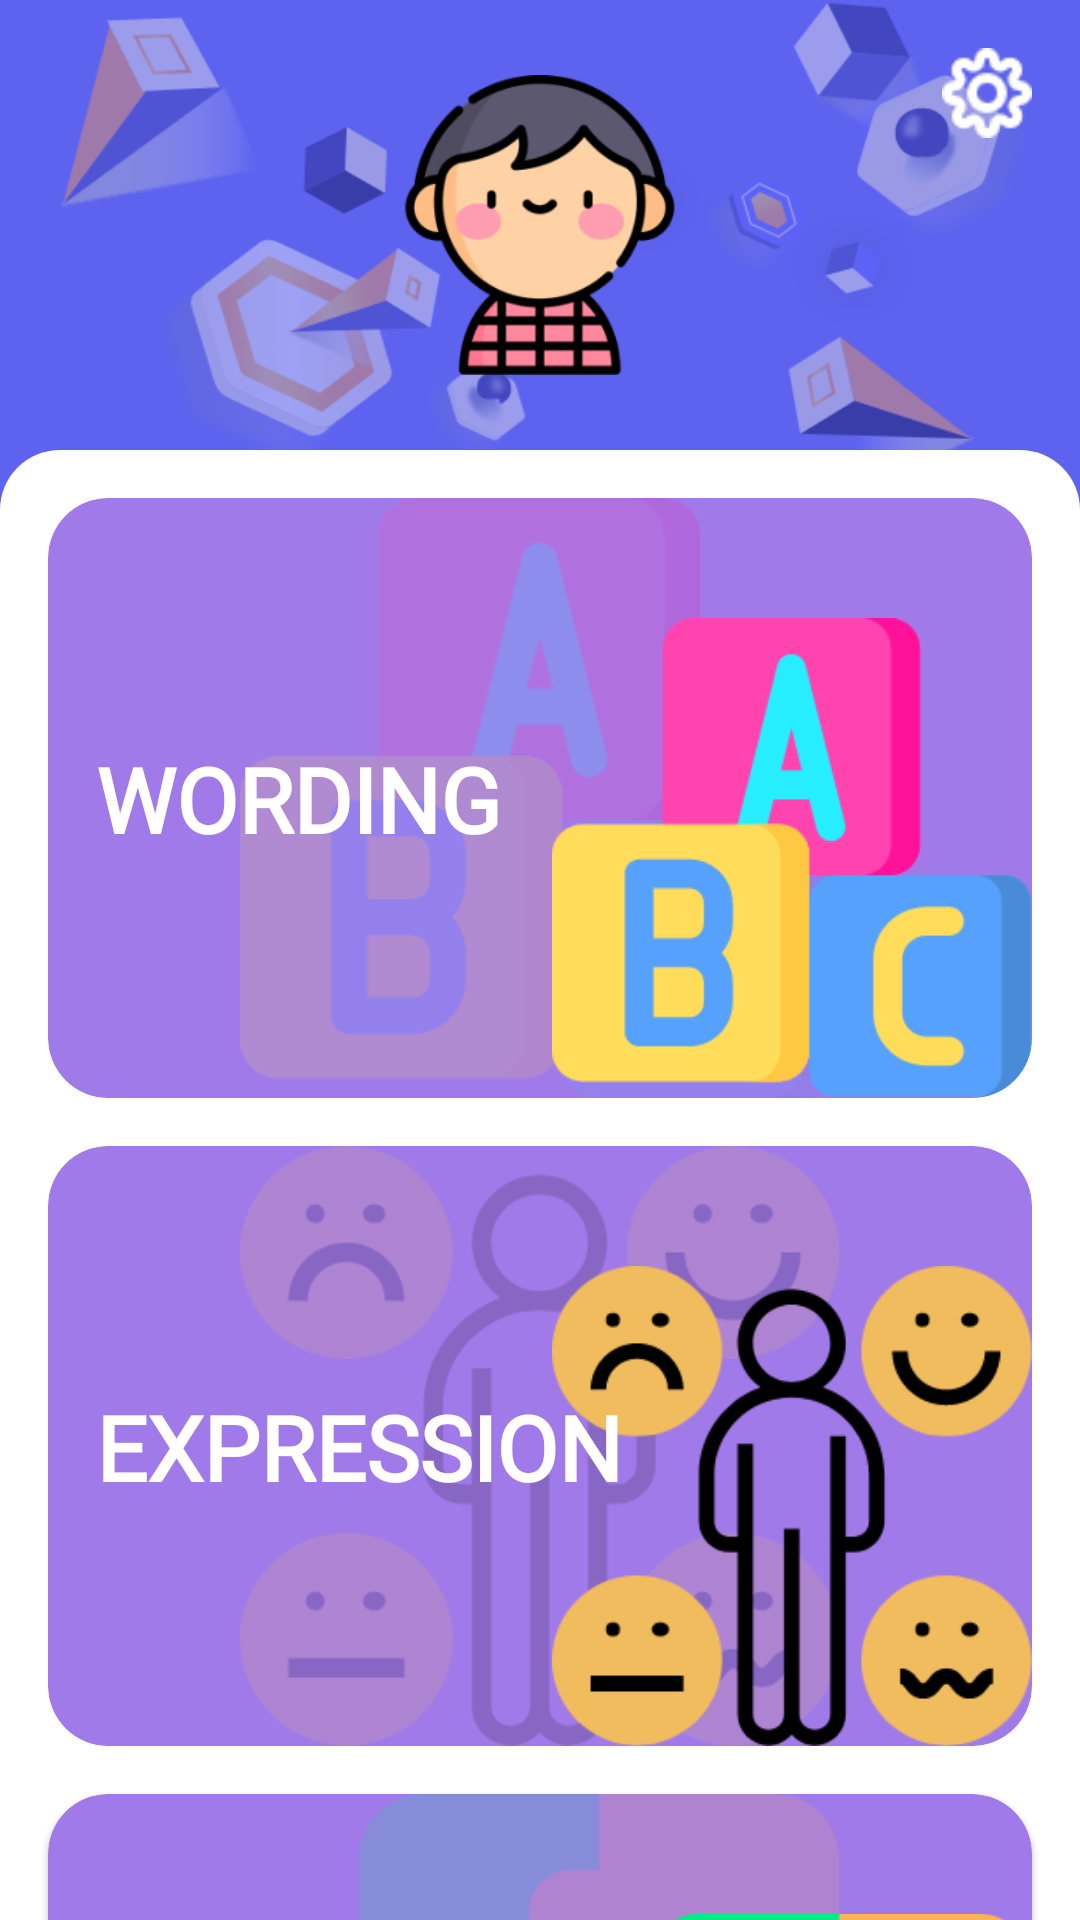

Produce the Android XML layout that renders to this screen, including the resource entries it uses.
<!-- AndroidManifest.xml: application theme Theme.LEARNINGBYBUGIDUBI -->
<!-- res/layout/activity_menu.xml -->
<?xml version="1.0" encoding="utf-8"?>
<androidx.constraintlayout.widget.ConstraintLayout xmlns:android="http://schemas.android.com/apk/res/android"
    xmlns:app="http://schemas.android.com/apk/res-auto"
    xmlns:tools="http://schemas.android.com/tools"
    android:layout_width="match_parent"
    android:layout_height="match_parent"
    android:background="@drawable/background_color"
    tools:context=".MenuActivity">

    <View
        android:layout_width="match_parent"
        android:layout_height="200dp"
        android:background="@drawable/ic_icon_bg"
        android:alpha="0.4"
        app:layout_constraintEnd_toEndOf="parent"
        app:layout_constraintHorizontal_bias="0.5"
        app:layout_constraintStart_toStartOf="parent"
        app:layout_constraintTop_toTopOf="parent" />

    <ImageView
        android:id="@+id/iv_icon"
        android:layout_width="100dp"
        android:layout_height="100dp"
        android:src="@drawable/ic_boy"
        android:visibility="visible"
        app:layout_constraintBottom_toTopOf="@+id/view"
        app:layout_constraintEnd_toEndOf="parent"
        app:layout_constraintHorizontal_bias="0.5"
        app:layout_constraintStart_toStartOf="parent"
        app:layout_constraintTop_toTopOf="parent" />

    <ImageView
        android:id="@+id/iv_settings_boy"
        android:layout_width="30dp"
        android:layout_height="30dp"
        android:layout_alignParentEnd="true"
        android:layout_marginTop="16dp"
        android:layout_marginEnd="16dp"
        android:background="@drawable/ripple"
        android:src="@drawable/ic_settings"
        app:layout_constraintEnd_toEndOf="parent"
        app:layout_constraintTop_toTopOf="parent" />

    <androidx.constraintlayout.widget.ConstraintLayout
        android:id="@+id/constraintLayout"
        android:layout_width="match_parent"
        android:layout_height="wrap_content"
        app:layout_constraintBottom_toTopOf="@+id/nestedScrollView"
        app:layout_constraintTop_toTopOf="@+id/view">

    </androidx.constraintlayout.widget.ConstraintLayout>

    <View
        android:id="@+id/view"
        android:layout_width="match_parent"
        android:layout_height="match_parent"
        android:layout_marginTop="150dp"
        android:background="@drawable/bg_white"
        app:layout_constraintBottom_toBottomOf="parent"
        app:layout_constraintEnd_toEndOf="parent"
        app:layout_constraintStart_toStartOf="parent" />

    <View
        android:layout_width="match_parent"
        android:layout_height="match_parent"
        android:layout_marginTop="150dp"
        android:alpha="0.5"
        app:layout_constraintEnd_toEndOf="parent"
        app:layout_constraintHorizontal_bias="0.5"
        app:layout_constraintStart_toStartOf="parent"
        app:layout_constraintTop_toTopOf="parent" />


    <androidx.core.widget.NestedScrollView
        android:id="@+id/nestedScrollView"
        android:layout_width="match_parent"
        android:layout_height="match_parent"
        android:layout_marginTop="150dp"
        android:paddingTop="16dp">

        <LinearLayout
            android:id="@+id/linearLayout"
            android:layout_width="match_parent"
            android:layout_height="match_parent"
            android:orientation="vertical">

            <com.google.android.material.card.MaterialCardView
                android:id="@+id/card_wording"
                android:layout_width="match_parent"
                android:layout_height="200dp"
                android:layout_marginLeft="16dp"
                android:layout_marginRight="16dp"
                android:background="@drawable/ripple"
                app:cardBackgroundColor="#A17AE9"
                app:cardCornerRadius="20dp">

                <androidx.constraintlayout.widget.ConstraintLayout
                    android:layout_width="match_parent"
                    android:layout_height="match_parent">

                    <ImageView
                        android:id="@+id/imageView5"
                        android:layout_width="wrap_content"
                        android:layout_height="wrap_content"
                        android:src="@drawable/ic_wording_alpha"
                        app:layout_constraintBottom_toBottomOf="parent"
                        app:layout_constraintEnd_toEndOf="parent"
                        app:layout_constraintHorizontal_bias="0.5"
                        app:layout_constraintStart_toEndOf="@+id/imageView3"
                        app:layout_constraintStart_toStartOf="parent"
                        app:layout_constraintTop_toTopOf="parent" />

                    <ImageView
                        android:id="@+id/imageView3"
                        android:layout_width="160dp"
                        android:layout_height="160dp"
                        android:layout_gravity="right"
                        android:src="@drawable/ic_wording"
                        app:layout_constraintBottom_toBottomOf="parent"
                        app:layout_constraintEnd_toEndOf="parent" />

                    <TextView
                        android:layout_width="wrap_content"
                        android:layout_height="wrap_content"
                        android:layout_gravity="center_vertical"
                        android:layout_marginStart="16dp"
                        android:fontFamily="@font/quicksand_bold"
                        android:text="WORDING"
                        android:textColor="#fff"
                        android:textSize="30sp"
                        android:textStyle="bold"
                        app:layout_constraintBottom_toBottomOf="parent"
                        app:layout_constraintStart_toStartOf="parent"
                        app:layout_constraintTop_toTopOf="parent" />
                </androidx.constraintlayout.widget.ConstraintLayout>
            </com.google.android.material.card.MaterialCardView>

            <com.google.android.material.card.MaterialCardView
                android:id="@+id/cardExpression"
                android:layout_width="match_parent"
                android:layout_height="200dp"
                android:layout_marginLeft="16dp"
                android:layout_marginTop="16dp"
                android:layout_marginRight="16dp"
                app:cardBackgroundColor="#A17AE9"
                app:cardCornerRadius="20dp">

                <androidx.constraintlayout.widget.ConstraintLayout
                    android:layout_width="match_parent"
                    android:layout_height="match_parent">

                    <ImageView
                        android:id="@+id/imageView6"
                        android:layout_width="wrap_content"
                        android:layout_height="wrap_content"
                        android:src="@drawable/ic_expression_alpha"
                        app:layout_constraintBottom_toBottomOf="parent"
                        app:layout_constraintEnd_toEndOf="parent"
                        app:layout_constraintHorizontal_bias="0.5"
                        app:layout_constraintStart_toStartOf="parent"
                        app:layout_constraintTop_toTopOf="parent" />

                    <ImageView
                        android:layout_width="160dp"
                        android:layout_height="160dp"
                        android:layout_gravity="right"
                        android:src="@drawable/ic_expression"
                        app:layout_constraintBottom_toBottomOf="parent"
                        app:layout_constraintEnd_toEndOf="parent" />

                    <TextView
                        android:layout_width="wrap_content"
                        android:layout_height="wrap_content"
                        android:layout_gravity="center_vertical"
                        android:layout_marginStart="16dp"
                        android:fontFamily="@font/quicksand_bold"
                        android:text="EXPRESSION"
                        android:textColor="#fff"
                        android:textSize="30sp"
                        android:textStyle="bold"
                        app:layout_constraintBottom_toBottomOf="parent"
                        app:layout_constraintStart_toStartOf="parent"
                        app:layout_constraintTop_toTopOf="parent" />
                </androidx.constraintlayout.widget.ConstraintLayout>
            </com.google.android.material.card.MaterialCardView>

            <com.google.android.material.card.MaterialCardView
                android:id="@+id/puzzleBoy"
                android:layout_width="match_parent"
                android:layout_height="200dp"
                android:layout_marginLeft="16dp"
                android:layout_marginTop="16dp"
                android:layout_marginRight="16dp"
                android:layout_marginBottom="16dp"
                app:cardBackgroundColor="#A17AE9"
                app:cardCornerRadius="20dp">

                <androidx.constraintlayout.widget.ConstraintLayout
                    android:layout_width="match_parent"
                    android:layout_height="match_parent">

                    <ImageView
                        android:id="@+id/imageView7"
                        android:layout_width="wrap_content"
                        android:layout_height="wrap_content"
                        android:src="@drawable/ic_puzzle_alpha"
                        app:layout_constraintBottom_toBottomOf="parent"
                        app:layout_constraintEnd_toEndOf="parent"
                        app:layout_constraintHorizontal_bias="0.5"
                        app:layout_constraintStart_toStartOf="parent"
                        app:layout_constraintTop_toTopOf="parent" />

                    <ImageView
                        android:layout_width="160dp"
                        android:layout_height="160dp"
                        android:layout_gravity="right"
                        android:src="@drawable/ic_puzzle"
                        app:layout_constraintBottom_toBottomOf="parent"
                        app:layout_constraintEnd_toEndOf="parent" />

                    <TextView
                        android:layout_width="wrap_content"
                        android:layout_height="wrap_content"
                        android:layout_gravity="center_vertical"
                        android:layout_marginStart="16dp"
                        android:fontFamily="@font/quicksand_bold"
                        android:text="PUZZLE"
                        android:textColor="#fff"
                        android:textSize="30sp"
                        android:textStyle="bold"
                        app:layout_constraintBottom_toBottomOf="parent"
                        app:layout_constraintStart_toStartOf="parent"
                        app:layout_constraintTop_toTopOf="parent" />
                </androidx.constraintlayout.widget.ConstraintLayout>
            </com.google.android.material.card.MaterialCardView>
        </LinearLayout>
    </androidx.core.widget.NestedScrollView>
</androidx.constraintlayout.widget.ConstraintLayout>
<!-- resources referenced by this layout -->
<resources>
  <!-- drawable background_color (drawable) -->
  <?xml version="1.0" encoding="utf-8"?>
  <shape xmlns:android="http://schemas.android.com/apk/res/android">
  
      <solid android:color="#5D63EF"/>
  
  </shape>
  <!-- drawable bg_white (drawable) -->
  <?xml version="1.0" encoding="utf-8"?>
  <shape xmlns:android="http://schemas.android.com/apk/res/android">
  
      <solid
          android:color="#fff"/>
      <corners
          android:topLeftRadius="20dp"
          android:topRightRadius="20dp"/>
  
  </shape>
  <!-- drawable ic_boy: png bitmap (drawable, 22982 bytes) -->
  <!-- drawable ic_expression: png bitmap (drawable, 17180 bytes) -->
  <!-- drawable ic_expression_alpha: png bitmap (drawable, 19331 bytes) -->
  <!-- drawable ic_icon_bg: png bitmap (drawable, 85143 bytes) -->
  <!-- drawable ic_puzzle: png bitmap (drawable, 8284 bytes) -->
  <!-- drawable ic_puzzle_alpha: png bitmap (drawable, 9565 bytes) -->
  <!-- drawable ic_settings: png bitmap (drawable, 1073 bytes) -->
  <!-- drawable ic_wording: png bitmap (drawable, 10963 bytes) -->
  <!-- drawable ic_wording_alpha: png bitmap (drawable, 11913 bytes) -->
  <!-- drawable ripple (drawable) -->
  <?xml version="1.0" encoding="utf-8"?>
  <ripple xmlns:android="http://schemas.android.com/apk/res/android"
      android:color="#B3B3B3">
  
  </ripple>
  <style name="Theme.LEARNINGBYBUGIDUBI" parent="Theme.MaterialComponents.DayNight.NoActionBar">
          
          <item name="colorPrimary">@color/purple_500</item>
          <item name="colorPrimaryVariant">@color/purple_700</item>
          <item name="colorOnPrimary">@color/white</item>
          
          <item name="colorSecondary">@color/teal_200</item>
          <item name="colorSecondaryVariant">@color/teal_700</item>
          <item name="colorOnSecondary">@color/black</item>
          
          <item name="android:statusBarColor" tools:targetApi="l">?attr/colorPrimaryVariant</item>
          
      </style>
  <color name="purple_500">#FF6200EE</color>
  <color name="purple_700">#FF3700B3</color>
  <color name="white">#FFFFFFFF</color>
  <color name="teal_200">#FF03DAC5</color>
  <color name="teal_700">#FF018786</color>
  <color name="black">#FF000000</color>
</resources>
